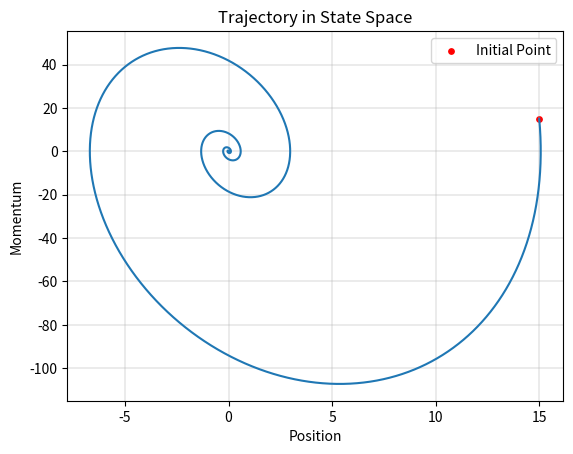
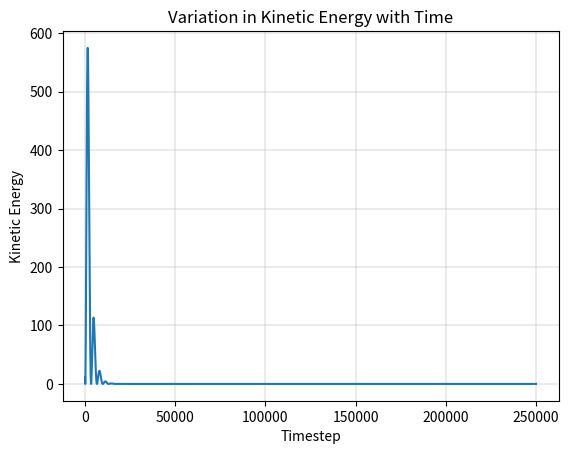

Here is the Python script that generated these plots, in order:
import matplotlib.pyplot as plt
from tqdm import tqdm

def hamiltonian(x, p, k, m):
    return (k * x**2) / 2 + p**2 / (2 * m)

k = 10
m = 10
alpha = 0.5

dt = 0.001
num_steps = 250000

X = [15, ]
P = [15, ]
KE = [P[0] ** 2 / (2 * m)]

for _ in tqdm(range(num_steps), desc='Generating trajectory'):
    x = X[-1]
    p = P[-1]
    X.append(x + (p / m) * dt + 0.5 * (-k * x / m) * (dt ** 2))
    P.append(p + (-k * x - alpha * p) * dt + 0.5 * (-k * p / m) * (dt ** 2))
    KE.append(P[-1] ** 2 / (2 * m))

plt.plot(X, P)
plt.scatter(X[0], P[0], label='Initial Point', s=15, c='red')
plt.title('Trajectory in State Space')
plt.ylabel('Momentum')
plt.xlabel('Position')
plt.grid(linewidth=0.35)
plt.legend(loc='upper right')
plt.savefig('trajectory.png', bbox_inches='tight')
plt.close()
plt.clf()

plt.plot(KE)
plt.title('Variation in Kinetic Energy with Time')
plt.ylabel('Kinetic Energy')
plt.xlabel('Timestep')
plt.grid(linewidth=0.35)
plt.savefig('kinetic-energy.png', bbox_inches='tight')
plt.close()
plt.clf()
